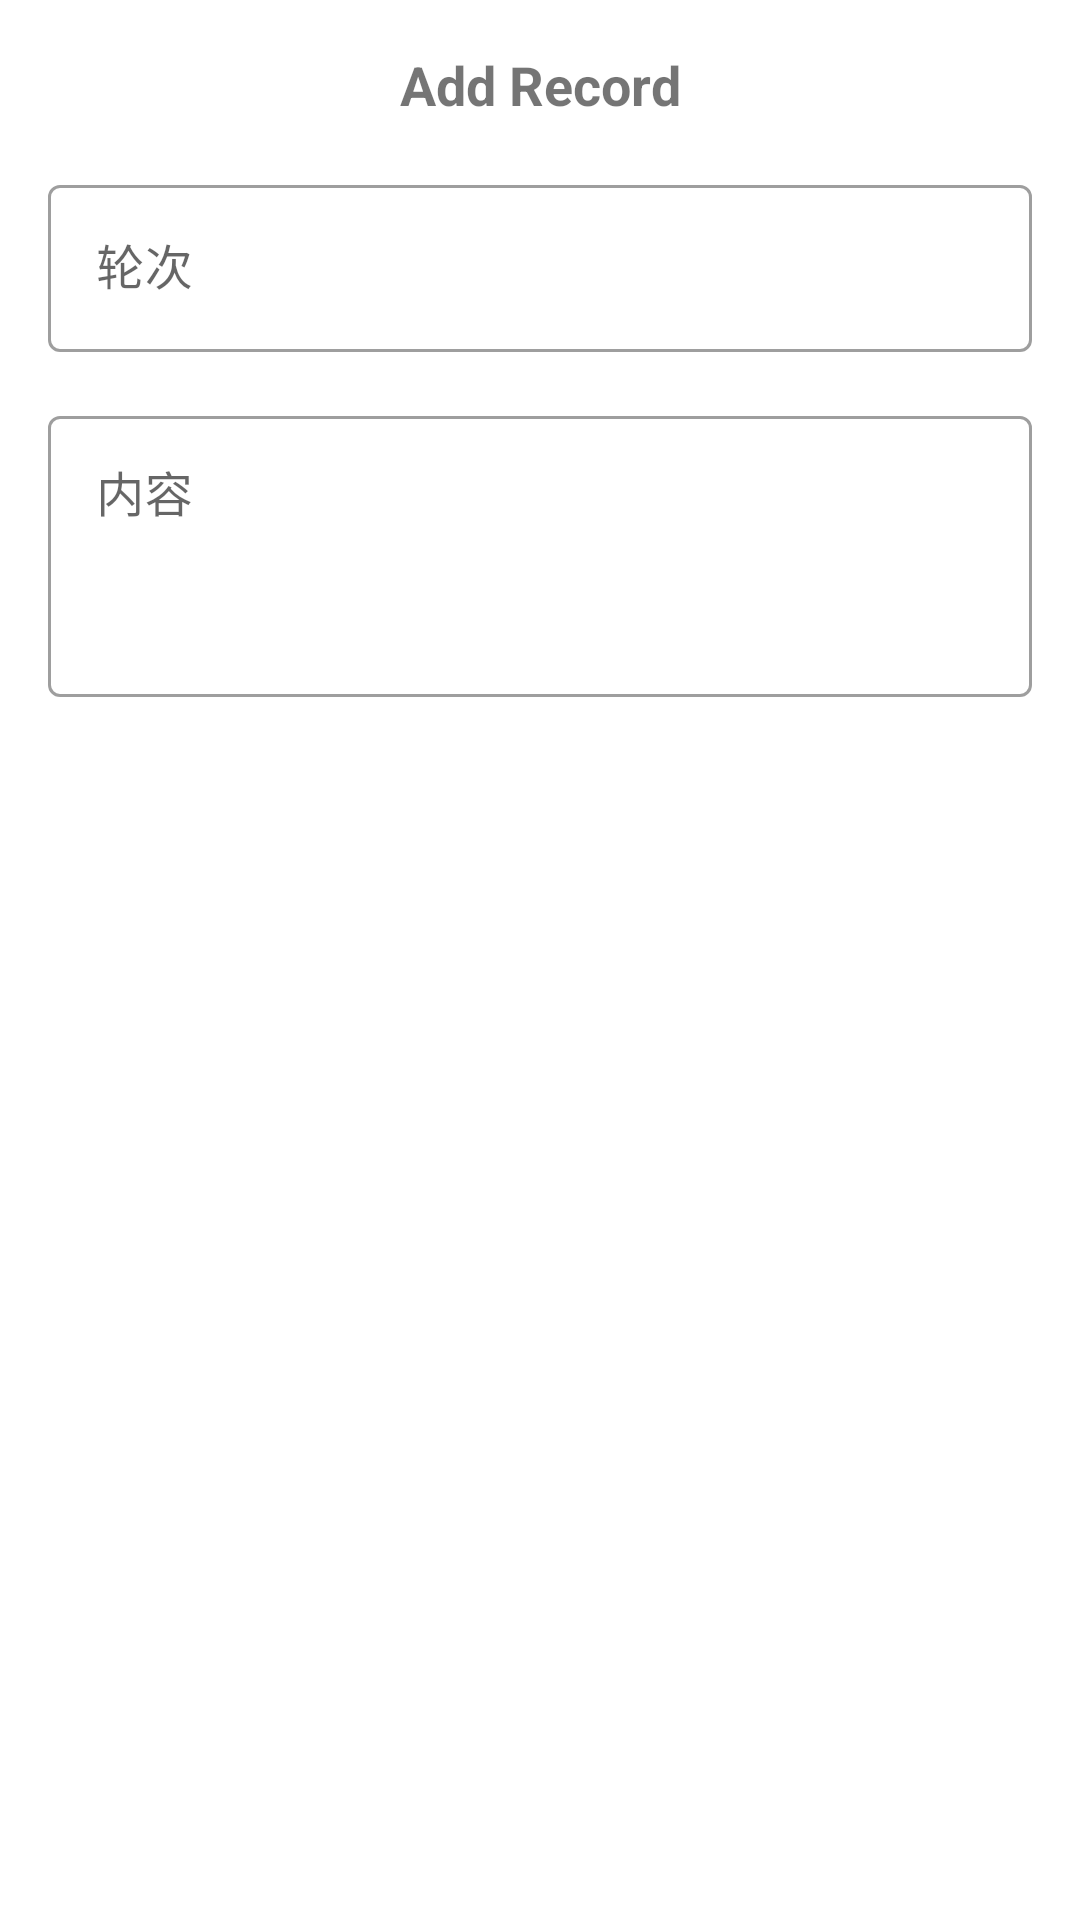

Produce the Android XML layout that renders to this screen, including the resource entries it uses.
<!-- AndroidManifest.xml: application theme Theme.VoiceWolf -->
<!-- res/layout/dialog_add_record.xml -->
<?xml version="1.0" encoding="utf-8"?>
<LinearLayout xmlns:android="http://schemas.android.com/apk/res/android"
    xmlns:app="http://schemas.android.com/apk/res-auto"
    android:layout_width="match_parent"
    android:layout_height="wrap_content"
    android:orientation="vertical"
    android:padding="16dp">

    <TextView
        android:id="@+id/addRecordTitle"
        android:layout_width="match_parent"
        android:layout_height="wrap_content"
        android:text="Add Record"
        android:textSize="18sp"
        android:textStyle="bold"
        android:gravity="center"
        android:layout_marginBottom="16dp"/>

    
    <com.google.android.material.textfield.TextInputLayout
        style="@style/Widget.MaterialComponents.TextInputLayout.OutlinedBox"
        android:layout_width="match_parent"
        android:layout_height="wrap_content"
        android:hint="轮次">

        <com.google.android.material.textfield.TextInputEditText
            android:id="@+id/editRound"
            android:layout_width="match_parent"
            android:layout_height="wrap_content"
            android:inputType="number"/>
    </com.google.android.material.textfield.TextInputLayout>

    
    <com.google.android.material.textfield.TextInputLayout
        style="@style/Widget.MaterialComponents.TextInputLayout.OutlinedBox"
        android:layout_width="match_parent"
        android:layout_height="wrap_content"
        android:layout_marginTop="16dp"
        android:hint="内容">

        <com.google.android.material.textfield.TextInputEditText
            android:id="@+id/editContent"
            android:layout_width="match_parent"
            android:layout_height="wrap_content"
            android:inputType="textMultiLine"
            android:minLines="3"
            android:gravity="top"/>
    </com.google.android.material.textfield.TextInputLayout>

</LinearLayout>
<!-- resources referenced by this layout -->
<resources>
  <style name="Theme.VoiceWolf" parent="Theme.MaterialComponents.DayNight.NoActionBar">
          
          <item name="colorPrimary">@color/purple_500</item>
          <item name="colorPrimaryVariant">@color/purple_700</item>
          <item name="colorOnPrimary">@color/white</item>
          
          <item name="colorSecondary">@color/teal_200</item>
          <item name="colorSecondaryVariant">@color/teal_700</item>
          <item name="colorOnSecondary">@color/black</item>
          
          <item name="android:statusBarColor">?attr/colorPrimaryVariant</item>
      </style>
  <color name="purple_500">#FF6200EE</color>
  <color name="purple_700">#FF3700B3</color>
  <color name="white">#FFFFFFFF</color>
  <color name="teal_200">#FF03DAC5</color>
  <color name="teal_700">#FF018786</color>
  <color name="black">#FF000000</color>
</resources>
